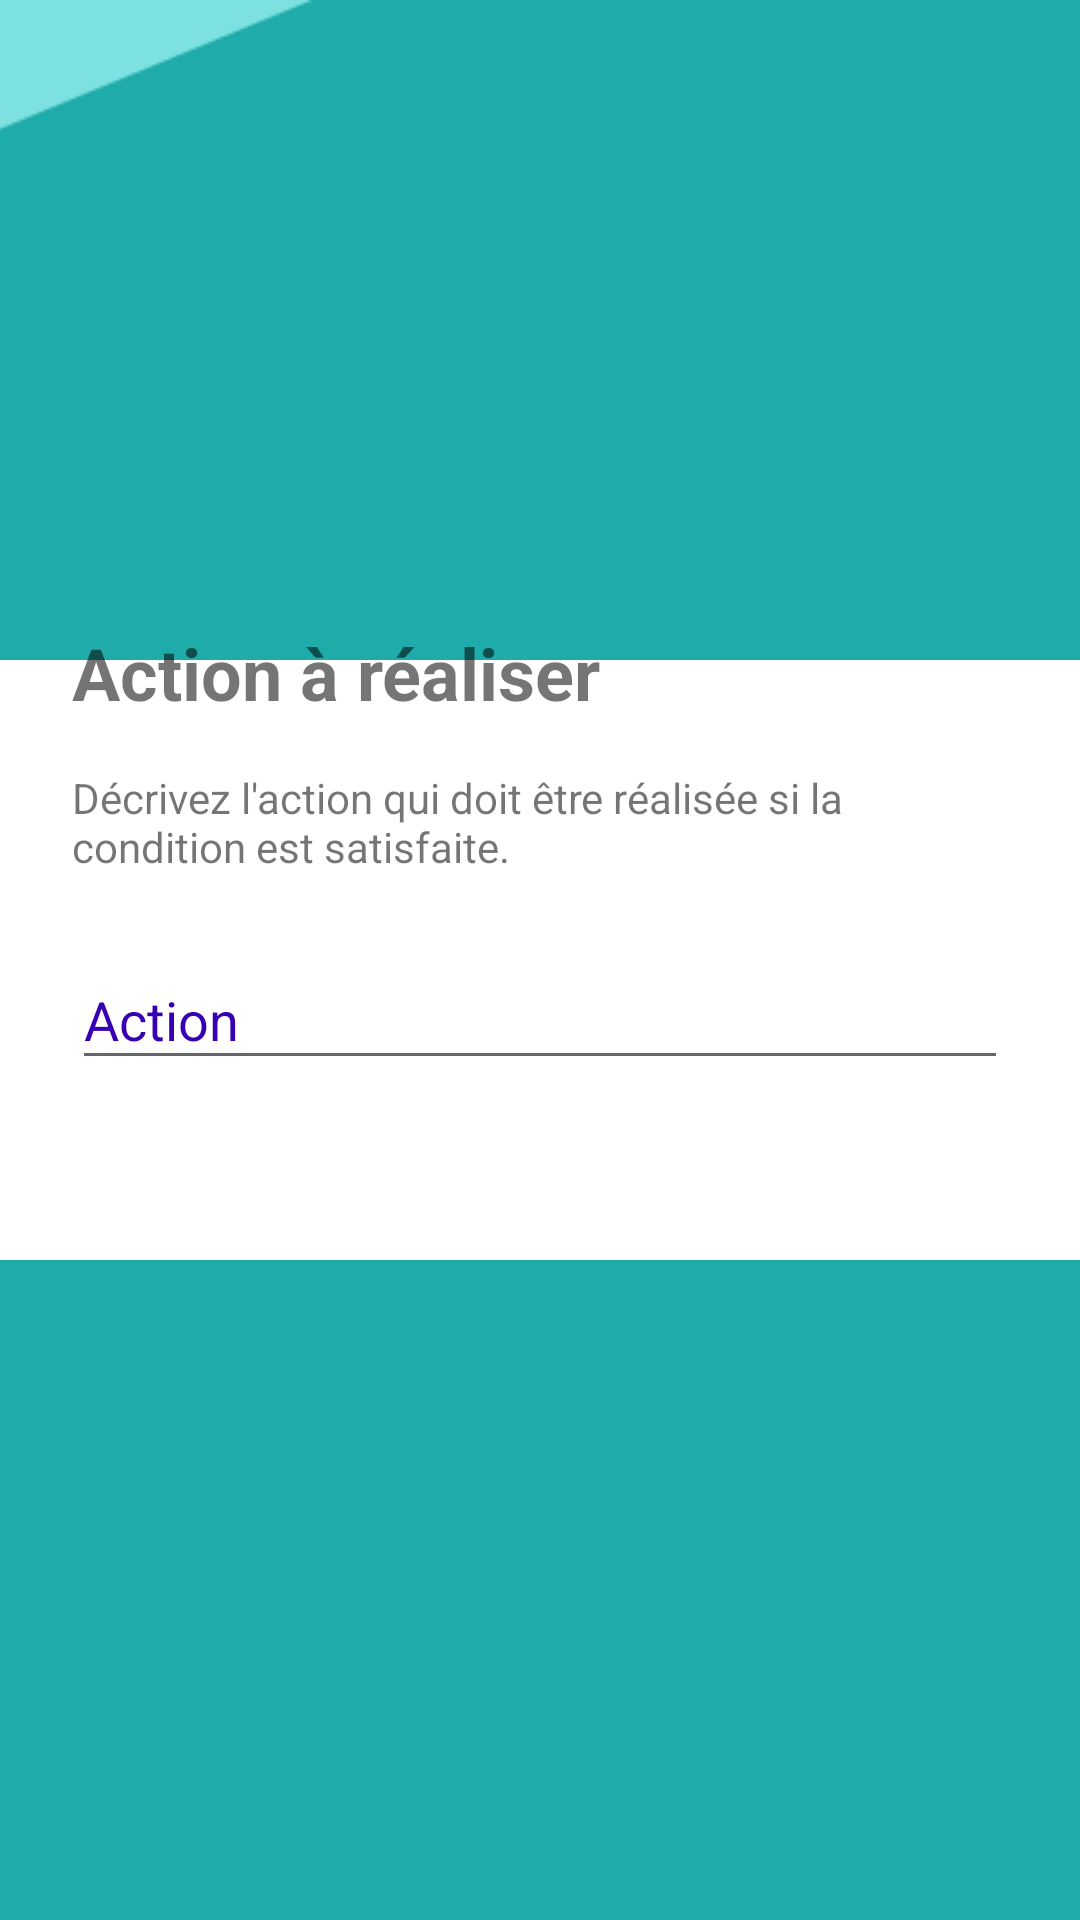

Android layout source for this screen:
<!-- AndroidManifest.xml: application theme AppTheme -->
<!-- res/layout/fragment_step_rule_outcome.xml -->
<android.support.constraint.ConstraintLayout xmlns:android="http://schemas.android.com/apk/res/android"
    xmlns:app="http://schemas.android.com/apk/res-auto"
    xmlns:tools="http://schemas.android.com/tools"
    android:id="@+id/constraintLayout"
    android:layout_width="match_parent"
    android:background="@drawable/background_alt_4"
    android:layout_height="match_parent"
    android:layout_alignParentStart="true"
    android:layout_centerInParent="true"
    android:foregroundGravity="center_vertical"
    tools:context="be.henallux.masi.bendergame.StepRuleOutcomeFragment">


    <View
        android:layout_width="0dp"
        android:layout_height="200dp"
        android:background="@android:color/white"
        app:layout_constraintBottom_toBottomOf="@id/guideline9"
        app:layout_constraintEnd_toEndOf="parent"
        app:layout_constraintStart_toStartOf="parent"
        app:layout_constraintTop_toBottomOf="@id/guideline8" />


    <android.support.constraint.Guideline
        android:id="@+id/guideline9"
        android:layout_width="wrap_content"
        android:layout_height="wrap_content"
        android:orientation="horizontal"
        app:layout_constraintGuide_percent="0.7" />

    <TextView
        android:id="@+id/textView15"
        android:layout_width="match_parent"
        android:layout_height="wrap_content"
        android:layout_marginEnd="24dp"
        android:layout_marginStart="24dp"
        android:layout_marginTop="16dp"
        android:text="@string/step_rule_outcome_header"
        android:textSize="24sp"
        android:textStyle="bold"
        app:layout_constraintEnd_toEndOf="parent"
        app:layout_constraintHorizontal_bias="0.5"
        app:layout_constraintStart_toStartOf="parent"
        app:layout_constraintTop_toTopOf="@+id/guideline8" />

    <TextView
        android:id="@+id/textView16"
        android:layout_width="0dp"
        android:layout_height="wrap_content"
        android:layout_marginEnd="24dp"
        android:layout_marginStart="24dp"
        android:layout_marginTop="16dp"
        android:text="@string/step_rule_outcome_details"
        app:layout_constraintEnd_toEndOf="parent"
        app:layout_constraintHorizontal_bias="0.5"
        app:layout_constraintStart_toStartOf="parent"
        app:layout_constraintTop_toBottomOf="@id/textView15" />

    <android.support.design.widget.TextInputLayout
        android:id="@+id/textInputLayoutOutcome"
        android:layout_width="0dp"
        android:layout_height="wrap_content"
        android:layout_marginEnd="24dp"
        android:layout_marginStart="24dp"
        android:layout_marginTop="16dp"
        android:ems="10"
        android:hint="@string/rule_outcome"
        android:inputType="textCapSentences"
        android:textColorHint="@color/colorPrimaryDark"
        app:layout_constraintEnd_toEndOf="parent"
        app:layout_constraintHorizontal_bias="0.5"
        app:layout_constraintStart_toStartOf="parent"
        app:layout_constraintTop_toBottomOf="@+id/textView16">

        <EditText
            android:id="@+id/editTextRuleOutcome"
            android:layout_width="match_parent"
            android:layout_height="wrap_content"
            android:ems="10"
            android:imeOptions="actionDone"
            android:inputType="textCapSentences"/>

    </android.support.design.widget.TextInputLayout>

    <android.support.constraint.Guideline
        android:id="@+id/guideline8"
        android:layout_width="wrap_content"
        android:layout_height="wrap_content"
        android:orientation="horizontal"
        app:layout_constraintGuide_percent="0.3" />


</android.support.constraint.ConstraintLayout>
<!-- resources referenced by this layout -->
<resources>
  <!-- drawable background_alt_4: png bitmap (drawable, 12408 bytes) -->
  <string name="rule_outcome">Action</string>
  <string name="step_rule_outcome_details">Décrivez l\'action qui doit être réalisée si la condition est satisfaite.</string>
  <string name="step_rule_outcome_header">Action à réaliser</string>
  <style name="AppTheme" parent="Theme.AppCompat.Light.DarkActionBar">
          
          <item name="colorPrimary">@color/colorPrimary</item>
          <item name="colorPrimaryDark">@color/colorPrimaryDark</item>
          <item name="colorAccent">@color/colorAccent</item>
  
          
          <item name="android:windowActivityTransitions">true</item>
  
          
          <item name="android:windowEnterTransition">@android:transition/explode</item>
          <item name="android:windowExitTransition">@android:transition/explode</item>
  
  
      </style>
  <!-- not gathered from this repository: default colours our renderer supplied (Android Studio template values) -->
  <color name="colorPrimary">#FF6200EE</color>
  <color name="colorPrimaryDark">#FF3700B3</color>
  <color name="colorAccent">#FF03DAC5</color>
</resources>
